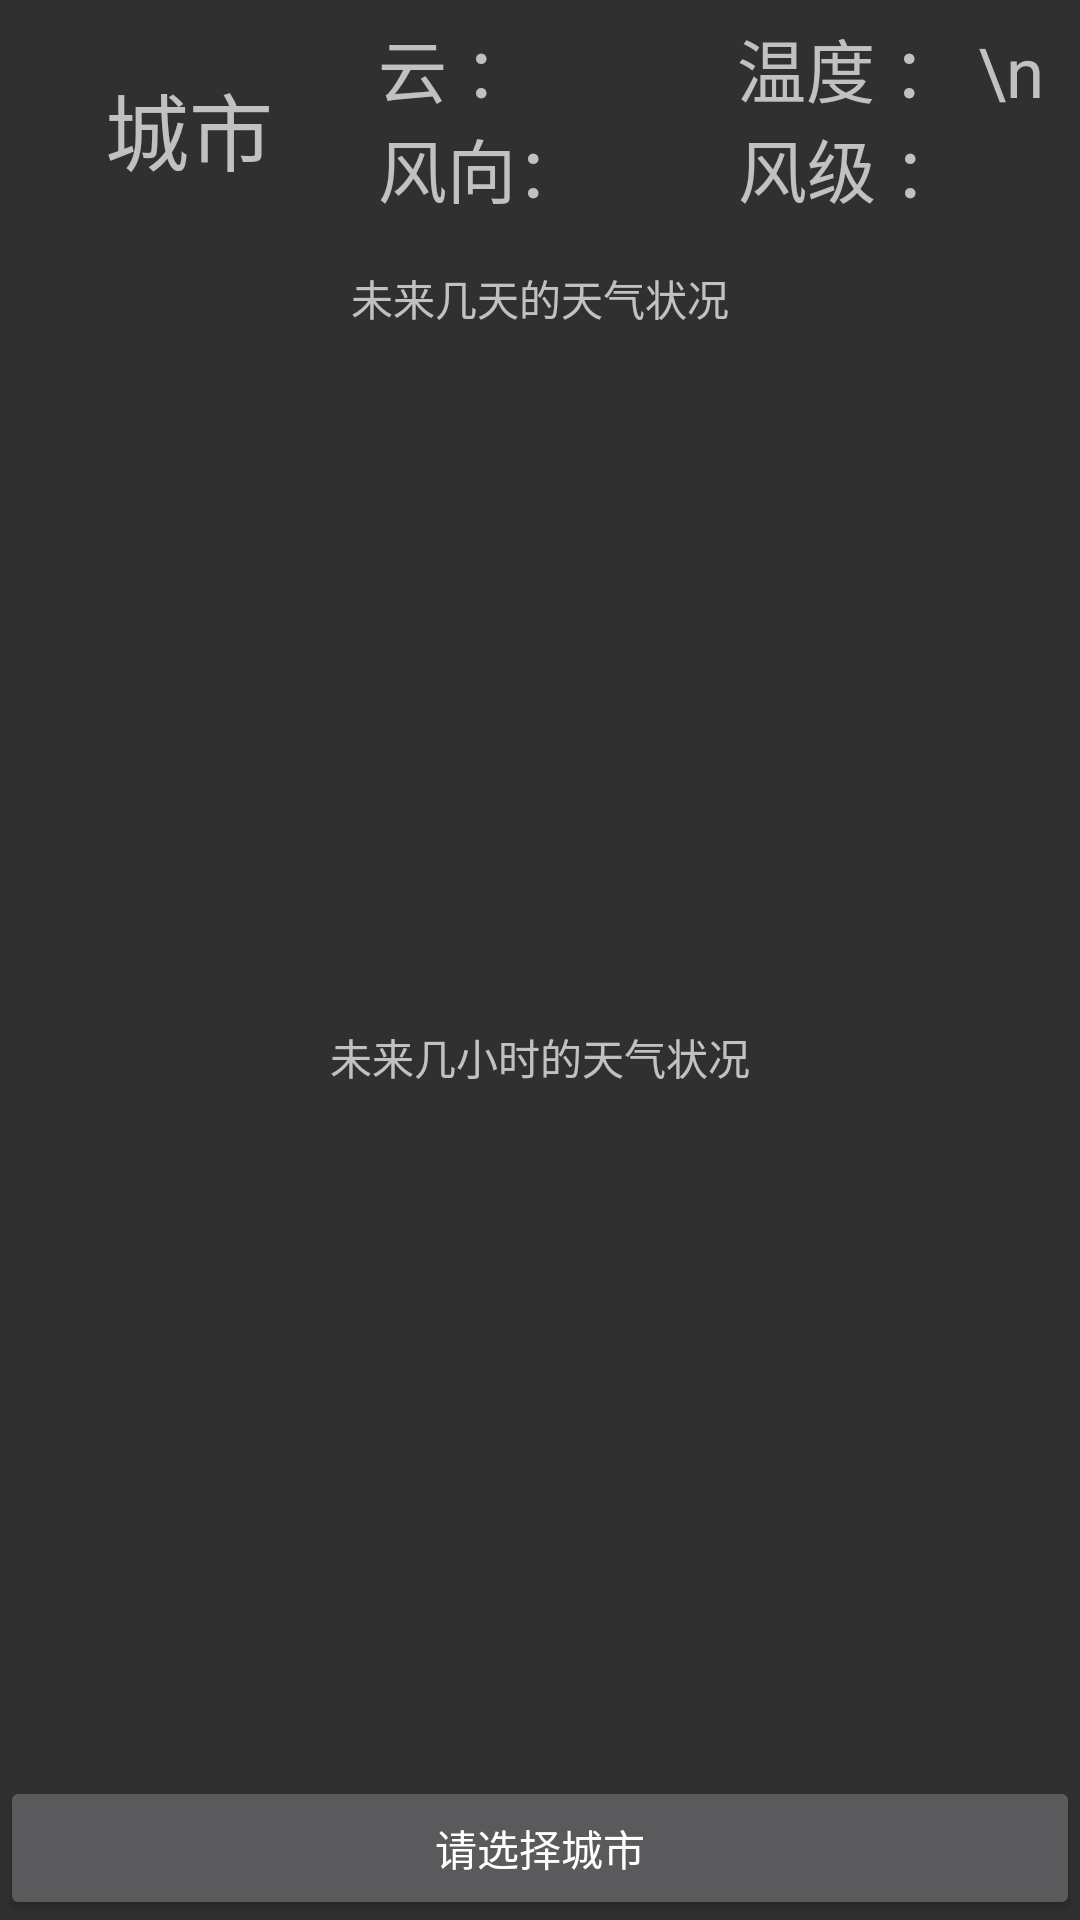

This screen was rendered from an Android layout file. Write that file and the resources it references.
<!-- AndroidManifest.xml: application theme Theme.AppCompat.NoActionBar -->
<!-- res/layout/activity_weather.xml -->
<?xml version="1.0" encoding="utf-8"?>
<LinearLayout
    xmlns:android="http://schemas.android.com/apk/res/android"
    xmlns:tools="http://schemas.android.com/tools"
    android:layout_width="match_parent"
    android:layout_height="match_parent"
    android:orientation="vertical"
    tools:context="com.hongtao.weather.activity.WeatherActivity">

    <LinearLayout
        android:layout_width="match_parent"
        android:layout_height="0dip"
        android:layout_weight="1"
        android:orientation="vertical">

        <LinearLayout
            android:layout_width="match_parent"
            android:layout_height="80dip"
            android:layout_margin="3sp">

            <TextView
                android:id="@+id/weather_tv_where"
                android:layout_width="0dip"
                android:layout_height="match_parent"
                android:layout_margin="3sp"
                android:layout_weight="1"
                android:gravity="center"
                android:text="城市"
                android:textSize="28sp"/>

            <TextView
                android:id="@+id/weather_tv_today"
                android:layout_width="0dip"
                android:layout_height="match_parent"
                android:layout_margin="3sp"
                android:layout_weight="2"
                android:text="云 ：            温度 ： \n风向：         风级 ："
                android:textSize="23sp"/>
        </LinearLayout>

        <LinearLayout
            android:layout_width="match_parent"
            android:layout_height="0dip"
            android:layout_margin="3sp"
            android:layout_weight="1"
            android:orientation="vertical">

            <TextView
                android:layout_width="match_parent"
                android:layout_height="20dip"
                android:gravity="center"
                android:text="未来几天的天气状况"/>

            <TextView
                android:id="@+id/weather_tv_forecast1"
                android:layout_width="match_parent"
                android:layout_height="0dip"
                android:layout_margin="3sp"
                android:layout_weight="1"
                android:gravity="center"/>

            <TextView
                android:id="@+id/weather_tv_forecast2"
                android:layout_width="match_parent"
                android:layout_height="0dip"
                android:layout_margin="3sp"
                android:layout_weight="1"
                android:gravity="center"/>

            <TextView
                android:id="@+id/weather_tv_forecast3"
                android:layout_width="match_parent"
                android:layout_height="0dip"
                android:layout_margin="3sp"
                android:layout_weight="1"
                android:gravity="center"/>

        </LinearLayout>

        <LinearLayout
            android:layout_width="match_parent"
            android:layout_height="0dip"
            android:layout_margin="3dp"
            android:layout_weight="1"
            android:orientation="vertical">

            <TextView
                android:layout_width="match_parent"
                android:layout_height="20dip"
                android:gravity="center"
                android:text="未来几小时的天气状况"/>

            <ListView
                android:id="@+id/forecast_lv_weather"
                android:layout_width="match_parent"
                android:layout_height="match_parent">

            </ListView>

        </LinearLayout>

    </LinearLayout>

    <Button
        android:id="@+id/weatheractivity_bt_choose"
        android:layout_width="match_parent"
        android:layout_height="wrap_content"
        android:text="请选择城市"/>


</LinearLayout>
<!-- resources referenced by this layout -->
<resources>

</resources>
